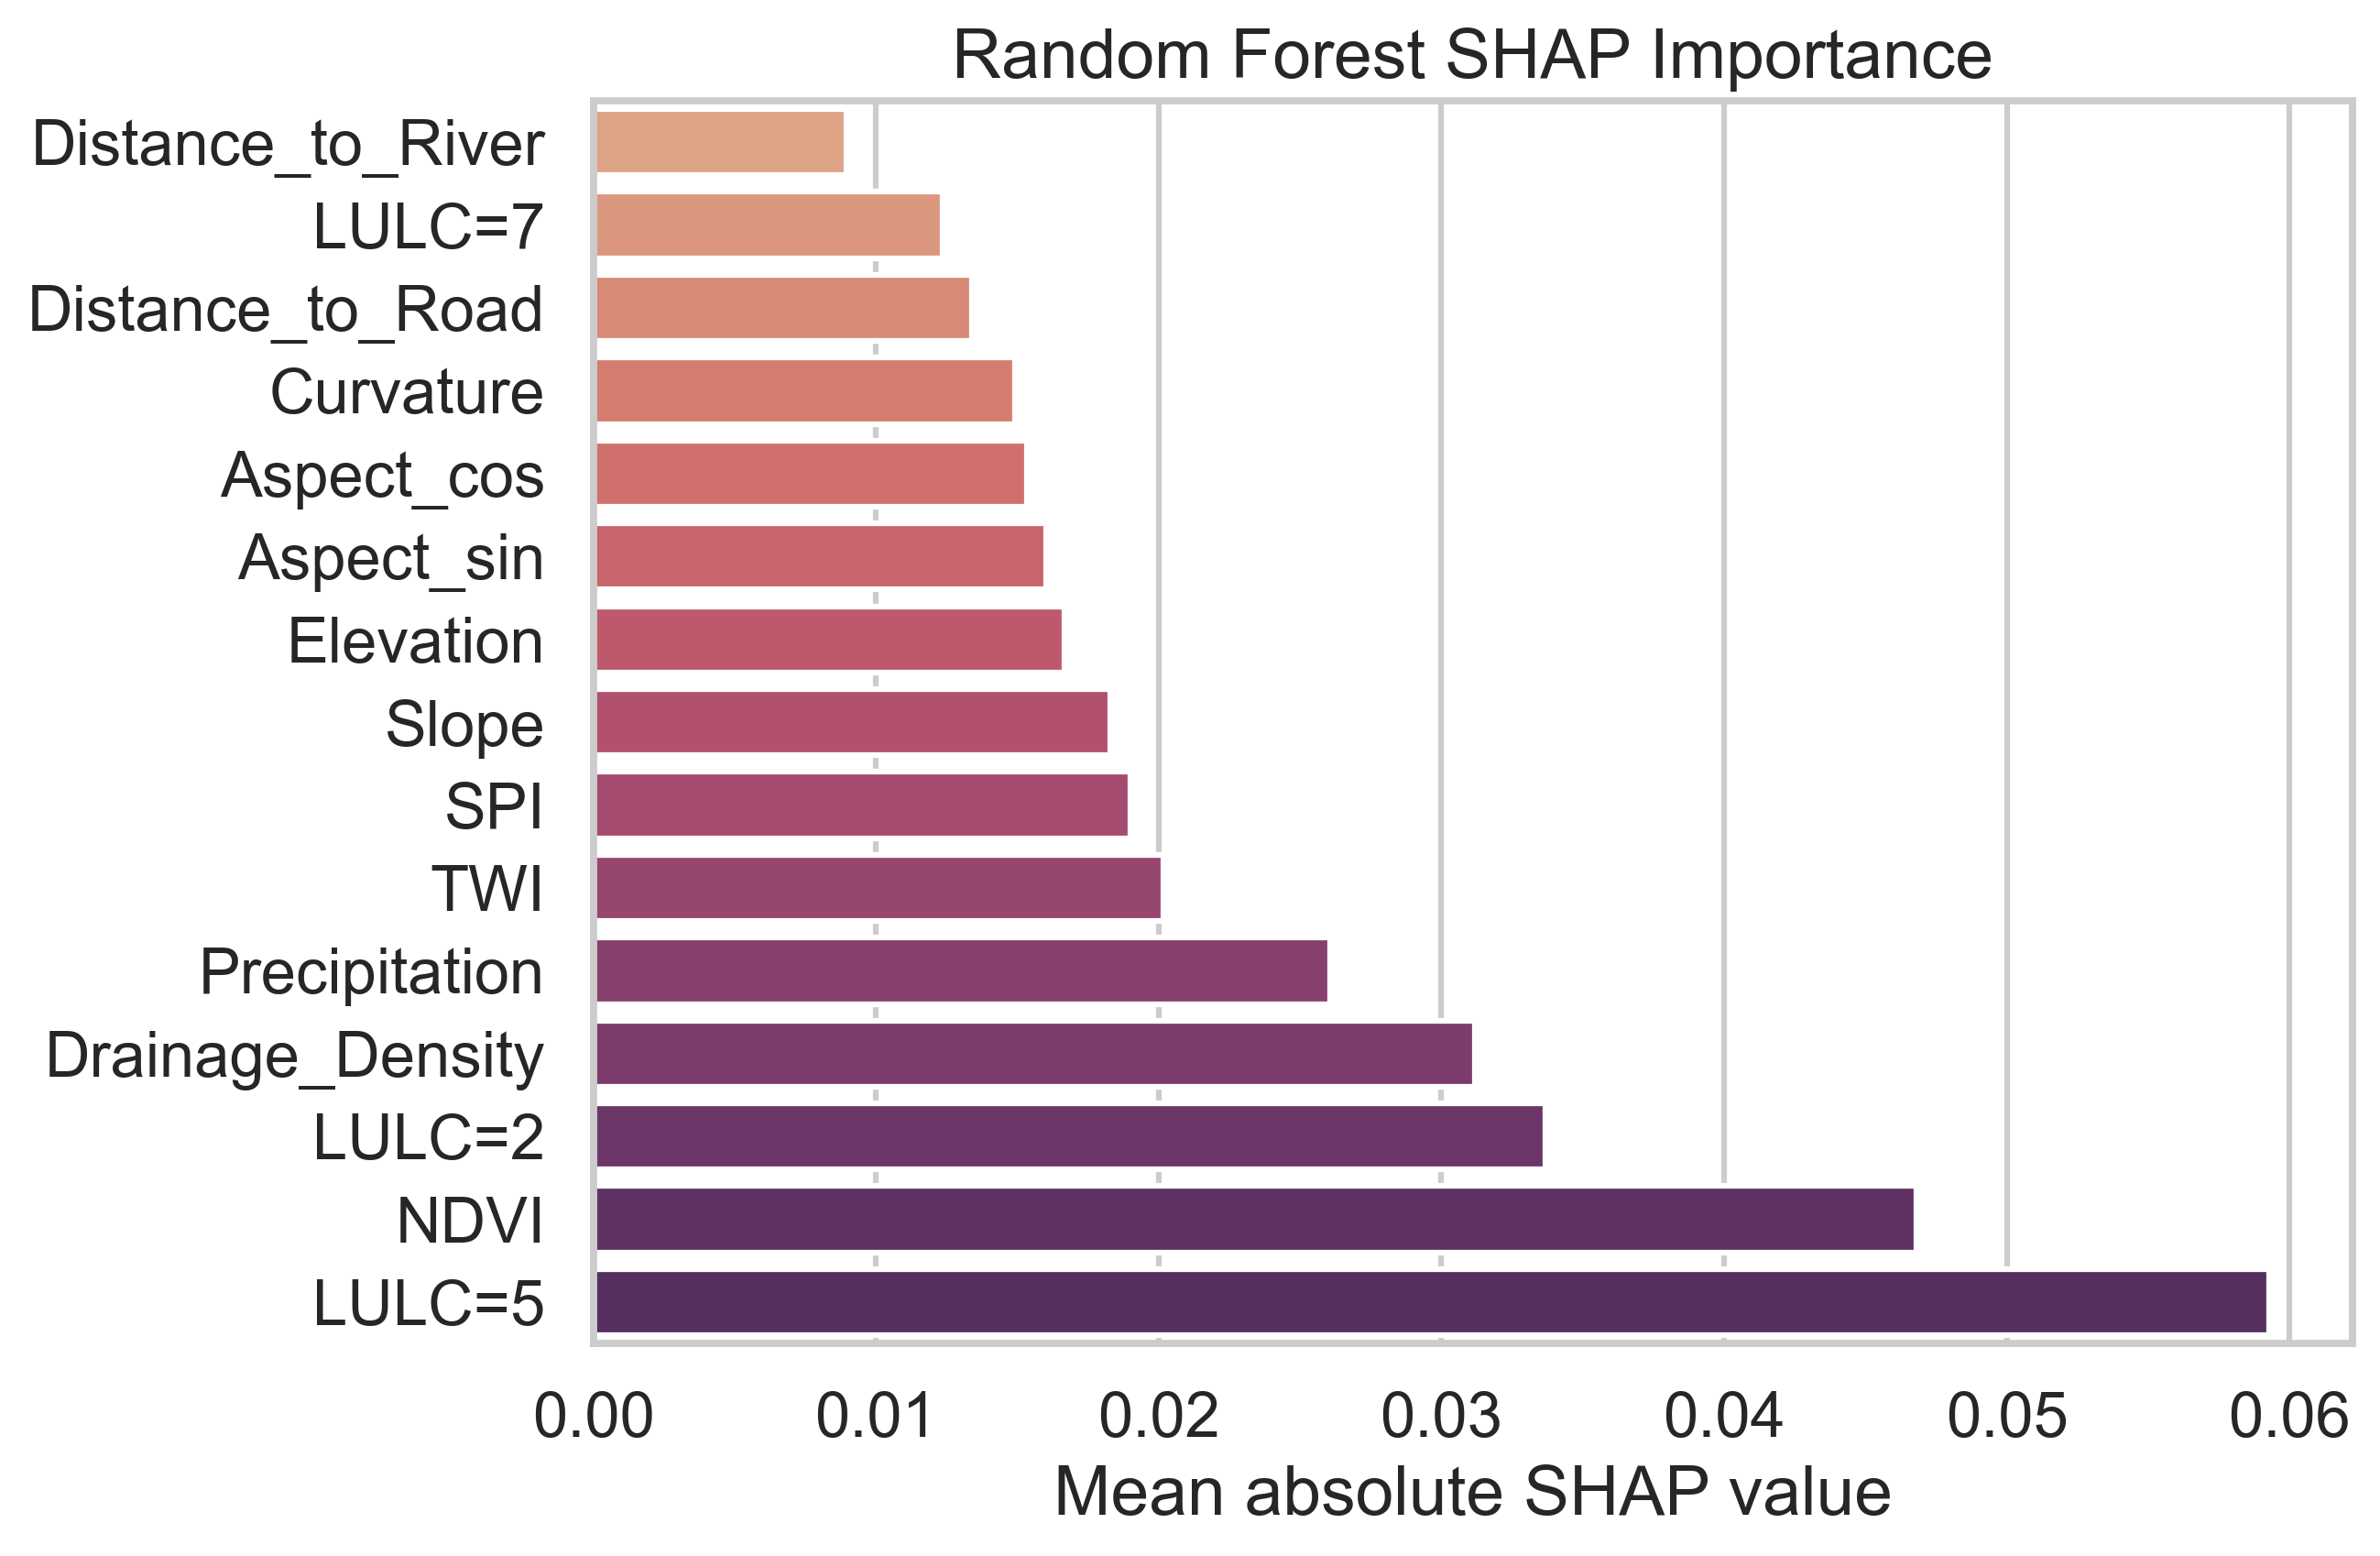

The data file committed next to this chart (first rows):
feature, mean_abs_shap
LULC=5, 0.05927
NDVI, 0.04679
LULC=2, 0.03367
Drainage_Density, 0.03118
Precipitation, 0.02607
TWI, 0.02018
SPI, 0.01899
Slope, 0.01828
Elevation, 0.01668
Aspect_sin, 0.01601
Aspect_cos, 0.01534
Curvature, 0.01493
Distance_to_Road, 0.01341
LULC=7, 0.01235
Distance_to_River, 0.008963
LULC=1, 0.002778
LULC=11, 0.001126
TWI_missing, 0.0005408
SPI_missing, 0.0004876
Drainage_Density_missing, 0.0003203
LULC=4, 0.0003185
Distance_to_River_missing, 0.0003182
Precipitation_missing, 0.0003025
Distance_to_Road_missing, 0.0002913
LULC_missing, 1.5055807072226903e-06
Curvature_missing, 0.0
Aspect_missing, 0.0
NDVI_missing, 0.0
LULC=8, 0.0
Elevation_missing, 0.0
Slope_missing, 0.0
